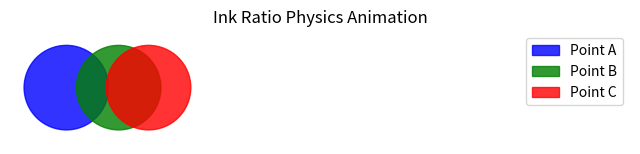

This figure's Python source:
import numpy as np
import matplotlib.pyplot as plt
from matplotlib.animation import FuncAnimation
import os

# Create the figure and axis
fig, ax = plt.subplots(figsize=(8, 4))
ax.set_xlim(-20, 200)
ax.set_ylim(-20, 20)
ax.set_aspect('equal')
ax.axis('off')  # Hide axes

# Define radii for rendering
RADIUS_A = 15
RADIUS_B = 15
RADIUS_C = 15

# Point A is fixed at origin (0, 0)
point_A = plt.Circle((0, 0), RADIUS_A, color='blue', alpha=0.8, label='Point A')
ax.add_patch(point_A)

# Points B and C initialization
point_B = plt.Circle((0, 0), RADIUS_B, color='green', alpha=0.8, label='Point B')
ax.add_patch(point_B)

point_C = plt.Circle((0, 0), RADIUS_C, color='red', alpha=0.8, label='Point C')
ax.add_patch(point_C)

plt.legend(handles=[point_A, point_B, point_C], loc='upper right')
plt.title("Ink Ratio Physics Animation")

# Total frames for one full forward/backward cycle
num_frames = 200

def update(frame):
    # Calculate a parameter t that goes from 0 to 1 (forward) and 1 to 0 (backward)
    cycle = frame / num_frames
    
    # We want t to go 0 -> 1 -> 0 perfectly in 1 cycle
    if cycle < 0.5:
        # Forward phase (0 to 1)
        t = cycle * 2
    else:
        # Backward phase (1 to 0)
        t = 2 - (cycle * 2)
        
    # Introduce some "physics" easing using sine wave (ease-in-out)
    # This simulates a spring-like or damped movement
    ease_t = (1 - np.cos(t * np.pi)) / 2
    
    # Keyframes for B relative to A
    # Distances: start=0 (absorbed), 1/4=15, 2/4=40, 3/4=65, 4/4=90
    b_distances = [0, 15, 40, 65, 90]
    
    # We can interpolate B's distance based on ease_t
    # max_dist for B = 90
    b_x = ease_t * 90
    
    # Calculate opacity/absorption for B
    # When distance < 5 (close to A), it starts to become "absorbed"
    if b_x < 5:
        alpha_b = b_x / 5.0 * 0.8
    else:
        alpha_b = 0.8
        
    # Keyframes for C relative to B
    # Rel Distances: start=0 (absorbed), 1/4=-10, 2/4=15, 3/4=40, 4/4=65, 5/4=90
    # Let's map maximum relative distance of C from B to 90
    c_rel_x = ease_t * 90
    
    # However the user specified a specific physical repulsion curve 
    # C should be repelled from B: -10, 15, 40, 65, 90. 
    # Notice this is a linear progression (except the start).
    # We'll calculate C's absolute position.
    
    # When fully absorbed (t=0) C is at B (-10) -> -10
    # When t > 0, C repels from B.
    # We interpolate between -10 (rel) to +90 (rel)
    c_rel_x_mapped = -10 + ease_t * 100
    
    # For physics simulation, let's treat B and C like they repel when close.
    # C's absolute position:
    c_x = b_x + c_rel_x_mapped
    
    # Update patch positions
    point_B.center = (b_x, 0)
    point_B.set_alpha(alpha_b)
    
    point_C.center = (c_x, 0)
    
    return point_A, point_B, point_C

# Create the animation
ani = FuncAnimation(fig, update, frames=num_frames, interval=30, blit=True)

# Save as GIF
output_dir = os.path.join(os.getcwd(), 'public')
if not os.path.exists(output_dir):
    os.makedirs(output_dir)

gif_path = os.path.join(output_dir, 'ink_ratio_physics.gif')
mp4_path = os.path.join(output_dir, 'ink_ratio_physics.mp4')

print(f"Saving animation to {gif_path}...")

try:
    # Try saving as mp4 first if ffmpeg is available
    ani.save(mp4_path, writer='ffmpeg', fps=30)
    print(f"Successfully saved {mp4_path}")
except Exception as e:
    print(f"Could not save MP4 (maybe ffmpeg is missing), error: {e}")
    try:
        # Fallback to gif using Pillow
        ani.save(gif_path, writer='pillow', fps=30)
        print(f"Successfully saved {gif_path}")
    except Exception as e2:
        print(f"Could not save GIF either, error: {e2}")

plt.close()
